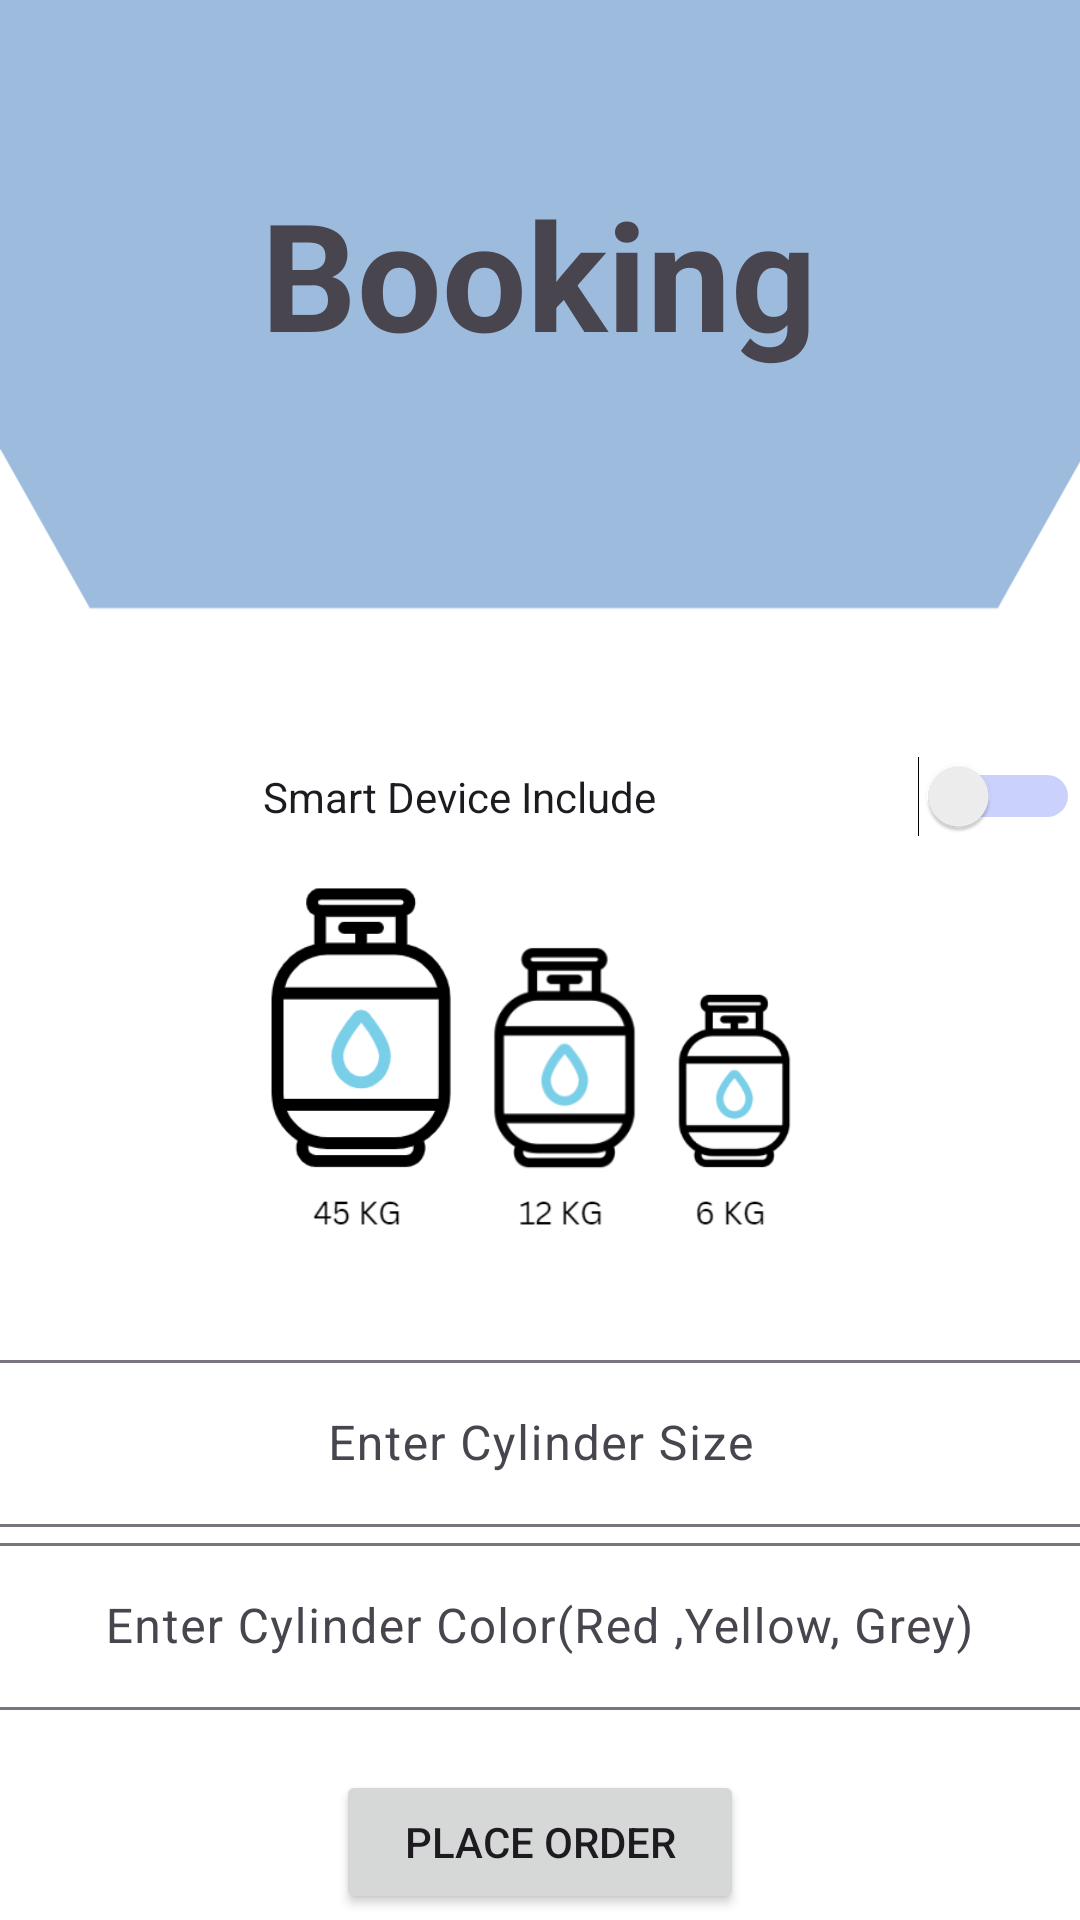

Android layout source for this screen:
<!-- AndroidManifest.xml: application theme Theme.Material3.Light -->
<!-- res/layout/activity_new_cylinder.xml -->
<?xml version="1.0" encoding="utf-8"?>
<LinearLayout xmlns:android="http://schemas.android.com/apk/res/android"
    xmlns:app="http://schemas.android.com/apk/res-auto"
    xmlns:tools="http://schemas.android.com/tools"
    android:layout_width="match_parent"
    android:layout_height="match_parent"
    android:orientation="vertical"
    android:gravity="center"
    android:background="@drawable/lpg"
    tools:context=".New_Cylinder">

    <TextView
        android:layout_width="335dp"
        android:layout_height="162dp"
        android:layout_marginTop="10sp"
        android:layout_marginBottom="80sp"
        android:gravity="center"
        android:text="Booking"
        android:textSize="50sp"
        android:textStyle="bold" />
    <Switch
        android:id="@+id/smartdevice"
        android:layout_width="match_parent"
        android:layout_height="wrap_content"
        android:gravity="center"
        android:trackTint="@drawable/switch_bg"
        android:text="@string/smart_device_include" />

    <ImageView
        android:id="@+id/imageView"
        android:layout_width="match_parent"
        android:layout_height="169dp"
        app:srcCompat="@drawable/cylindersize" />
    <com.google.android.material.textfield.TextInputLayout
        android:layout_width="match_parent"
        android:layout_height="wrap_content"
        android:gravity="center">


        <com.google.android.material.textfield.TextInputEditText
            android:id="@+id/cylindersize"
            android:inputType="text"
            android:layout_width="455dp"
            android:layout_height="wrap_content"
            android:gravity="center"


            android:hint="@string/Enter_Cylinder_Size" />
    </com.google.android.material.textfield.TextInputLayout>
    <com.google.android.material.textfield.TextInputLayout
        android:layout_width="match_parent"
        android:layout_height="wrap_content"
        android:gravity="center">



        <com.google.android.material.textfield.TextInputEditText
            android:id="@+id/cylindercolor"
            android:layout_width="456dp"
            android:layout_height="wrap_content"
            android:gravity="center"
            android:inputType="text"
            android:layout_marginTop="20dp"
            android:layout_marginBottom="20sp"
            android:hint="@string/enter_cylinder_color_red_yellow_grey" />
    </com.google.android.material.textfield.TextInputLayout>

    <Button
        android:id="@+id/place_order"
        android:layout_width="136dp"
        android:layout_height="wrap_content"
        android:layout_margin="0dp"
        android:text="@string/place_order" />

    <Button
        android:id="@+id/backhome"
        android:layout_width="wrap_content"
        android:layout_height="wrap_content"
        android:layout_margin="0dp"
        android:text="@string/back_to_home"
        app:strokeColor="#D82020" />




</LinearLayout>
<!-- resources referenced by this layout -->
<resources>
  <!-- drawable cylindersize: png bitmap (drawable, 21039 bytes) -->
  <!-- drawable lpg: png bitmap (drawable, 9458 bytes) -->
  <!-- drawable switch_bg (drawable) -->
  <?xml version="1.0" encoding="utf-8"?>
  <selector xmlns:android="http://schemas.android.com/apk/res/android">
  
      <item android:color="#314EF1"/>
  </selector>
  <string name="Enter_Cylinder_Size">Enter Cylinder Size</string>
  <string name="back_to_home">Back to Home</string>
  <string name="enter_cylinder_color_red_yellow_grey">Enter Cylinder Color(Red ,Yellow, Grey)</string>
  <string name="place_order">Place Order</string>
  <string name="smart_device_include">Smart Device Include</string>
</resources>
